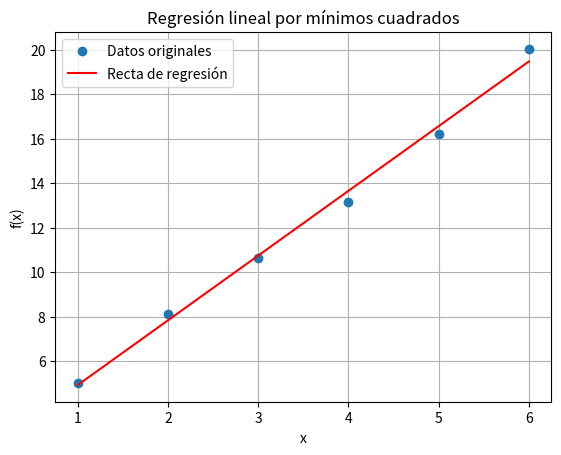

Write the Python code that produced this figure.

import matplotlib.pyplot as plt
import numpy as np

x = [1, 2, 3, 4, 5, 6]
y = [5.04, 8.12, 10.64, 13.18, 16.20, 20.04]

x_np = np.array(x)
y_np = np.array(y)

n = len(x)
sum_x = sum(x)
sum_y = sum(y)
sum_xy = sum([x[i] * y[i] for i in range(n)])
sum_x2 = sum([x[i] ** 2 for i in range(n)])

a1 = (n * sum_xy - sum_x * sum_y) / (n * sum_x2 - sum_x**2)
a0 = (sum_y - a1 * sum_x) / n

print("La ecuación de la recta es: f(x) = {:.3f} + {:.3f}x".format(a0, a1))

x_linea = np.linspace(1, 6, 100)
y_linea = a0 + a1 * x_linea

plt.plot(x, y, 'o', label='Datos originales')  # puntos
plt.plot(x_linea, y_linea, 'r-', label='Recta de regresión')  # línea
plt.title('Regresión lineal por mínimos cuadrados')
plt.xlabel('x')
plt.ylabel('f(x)')
plt.legend()
plt.grid(True)
plt.show()
